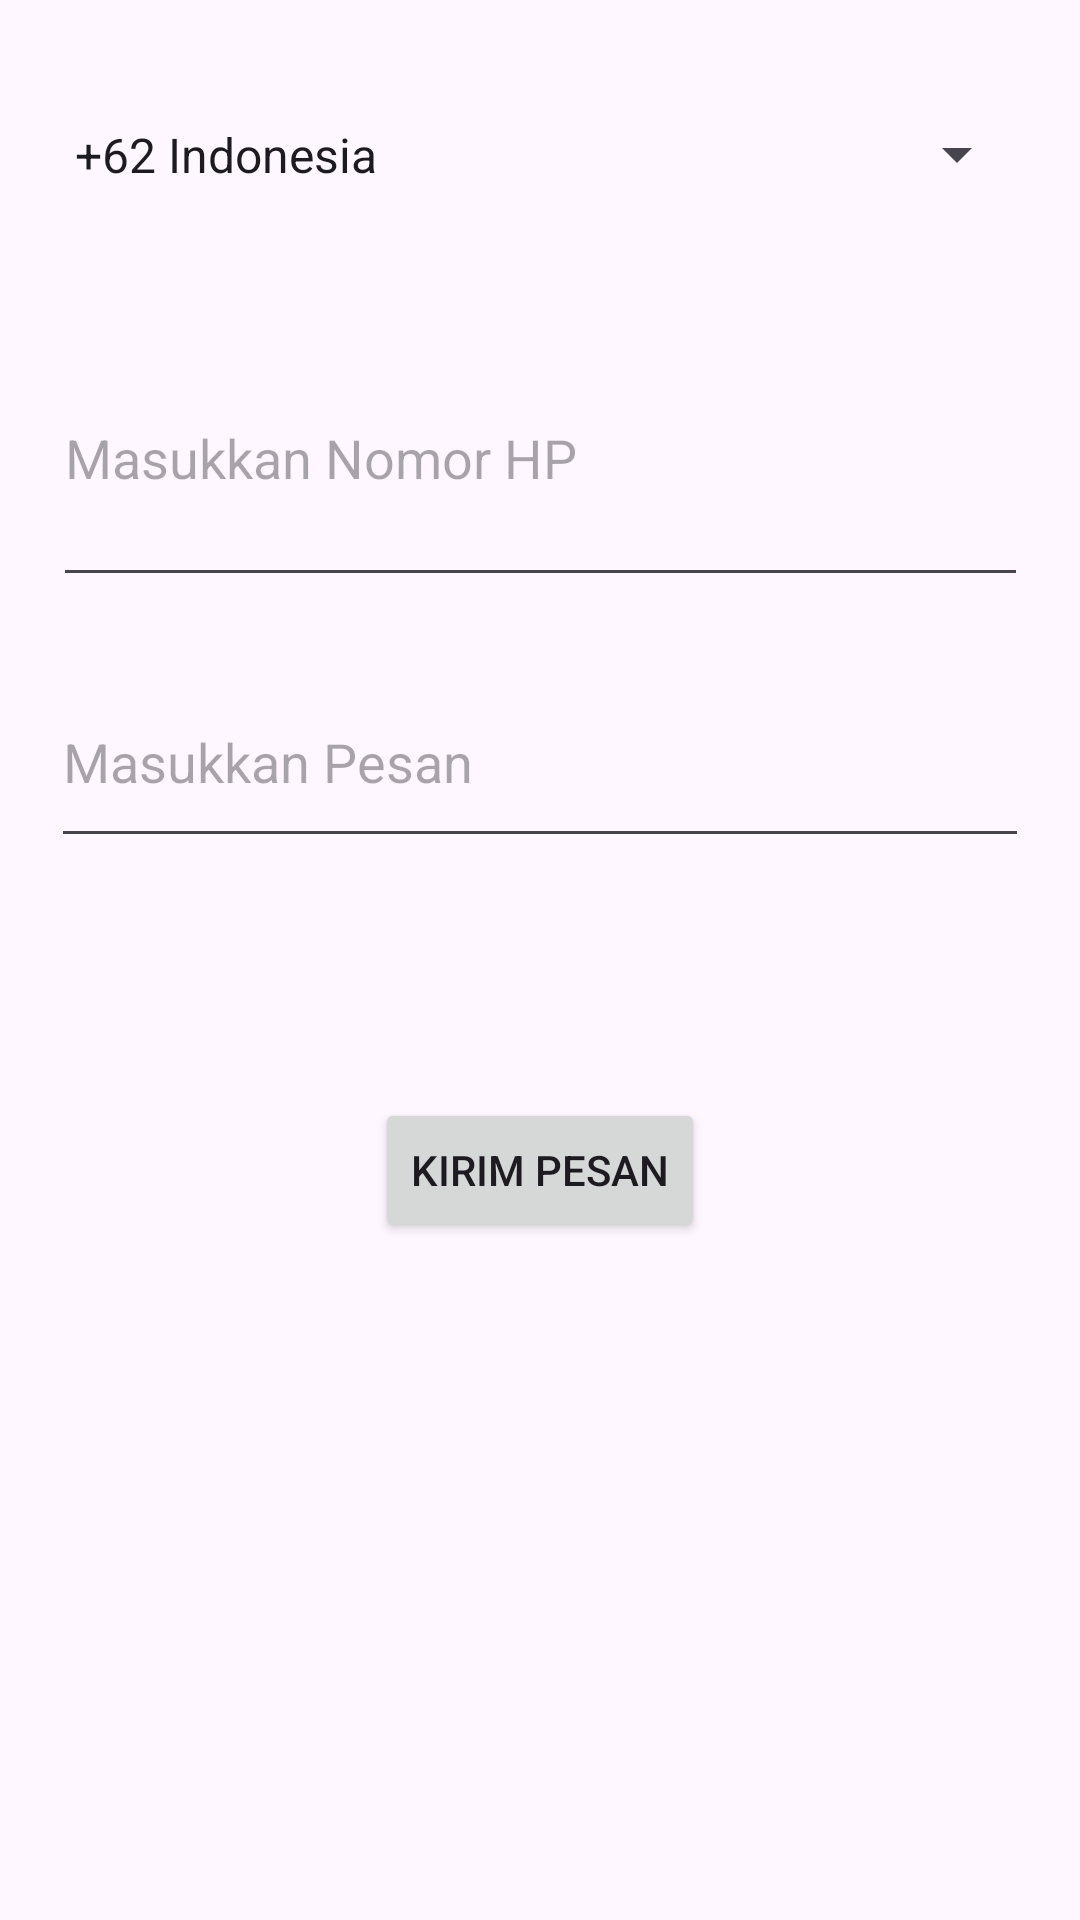

This screen was rendered from an Android layout file. Write that file and the resources it references.
<!-- AndroidManifest.xml: application theme Theme.BizzHub -->
<!-- res/layout/activity_home.xml -->
<?xml version="1.0" encoding="utf-8"?>
<androidx.constraintlayout.widget.ConstraintLayout xmlns:android="http://schemas.android.com/apk/res/android"
    xmlns:app="http://schemas.android.com/apk/res-auto"
    xmlns:tools="http://schemas.android.com/tools"
    android:layout_width="match_parent"
    android:layout_height="match_parent"
    tools:context=".MainActivity">

    
    <Spinner
        android:id="@+id/spinnerRegion"
        android:layout_width="326dp"
        android:layout_height="63dp"
        android:layout_marginTop="20dp"
        android:entries="@array/region_codes"
        app:layout_constraintEnd_toEndOf="parent"
        app:layout_constraintStart_toStartOf="parent"
        app:layout_constraintTop_toTopOf="parent"
        app:layout_constraintWidth_percent="0.8" />

    
    <EditText
        android:id="@+id/phoneNumber"
        android:layout_width="325dp"
        android:layout_height="96dp"
        android:layout_marginTop="20dp"
        android:hint="Masukkan Nomor HP"
        android:inputType="phone"
        app:layout_constraintEnd_toEndOf="parent"
        app:layout_constraintStart_toStartOf="parent"
        app:layout_constraintTop_toBottomOf="@+id/spinnerRegion"
        app:layout_constraintWidth_percent="0.8" />

    
    <EditText
        android:id="@+id/messageText"
        android:layout_width="326dp"
        android:layout_height="67dp"
        android:layout_marginTop="20dp"
        android:hint="Masukkan Pesan"
        android:inputType="text"
        app:layout_constraintEnd_toEndOf="parent"
        app:layout_constraintStart_toStartOf="parent"
        app:layout_constraintTop_toBottomOf="@+id/phoneNumber"
        app:layout_constraintWidth_percent="0.8" />

    
    <Button
        android:id="@+id/sendButton"
        android:layout_width="wrap_content"
        android:layout_height="wrap_content"
        android:layout_marginTop="80dp"
        android:text="Kirim Pesan"
        app:layout_constraintEnd_toEndOf="parent"
        app:layout_constraintStart_toStartOf="parent"
        app:layout_constraintTop_toBottomOf="@+id/messageText" />

</androidx.constraintlayout.widget.ConstraintLayout>
<!-- resources referenced by this layout -->
<resources>
  <string-array name="region_codes">
          <item>+62 Indonesia</item>
          <item>+1 USA</item>
          <item>+44 UK</item>
          <item>+91 India</item>
          <item>+81 Japan</item>
          <item>+86 China</item>
          <item>+61 Australia</item>
          <item>+49 Germany</item>
          <item>+33 France</item>
          <item>+7 Russia</item>
          <item>+34 Spain</item>
          <item>+39 Italy</item>
          <item>+55 Brazil</item>
          <item>+27 South Africa</item>
          
      </string-array>
  <style name="Theme.BizzHub" parent="Base.Theme.BizzHub" />
  <style name="Base.Theme.BizzHub" parent="Theme.Material3.DayNight.NoActionBar">
          
          
      </style>
</resources>
